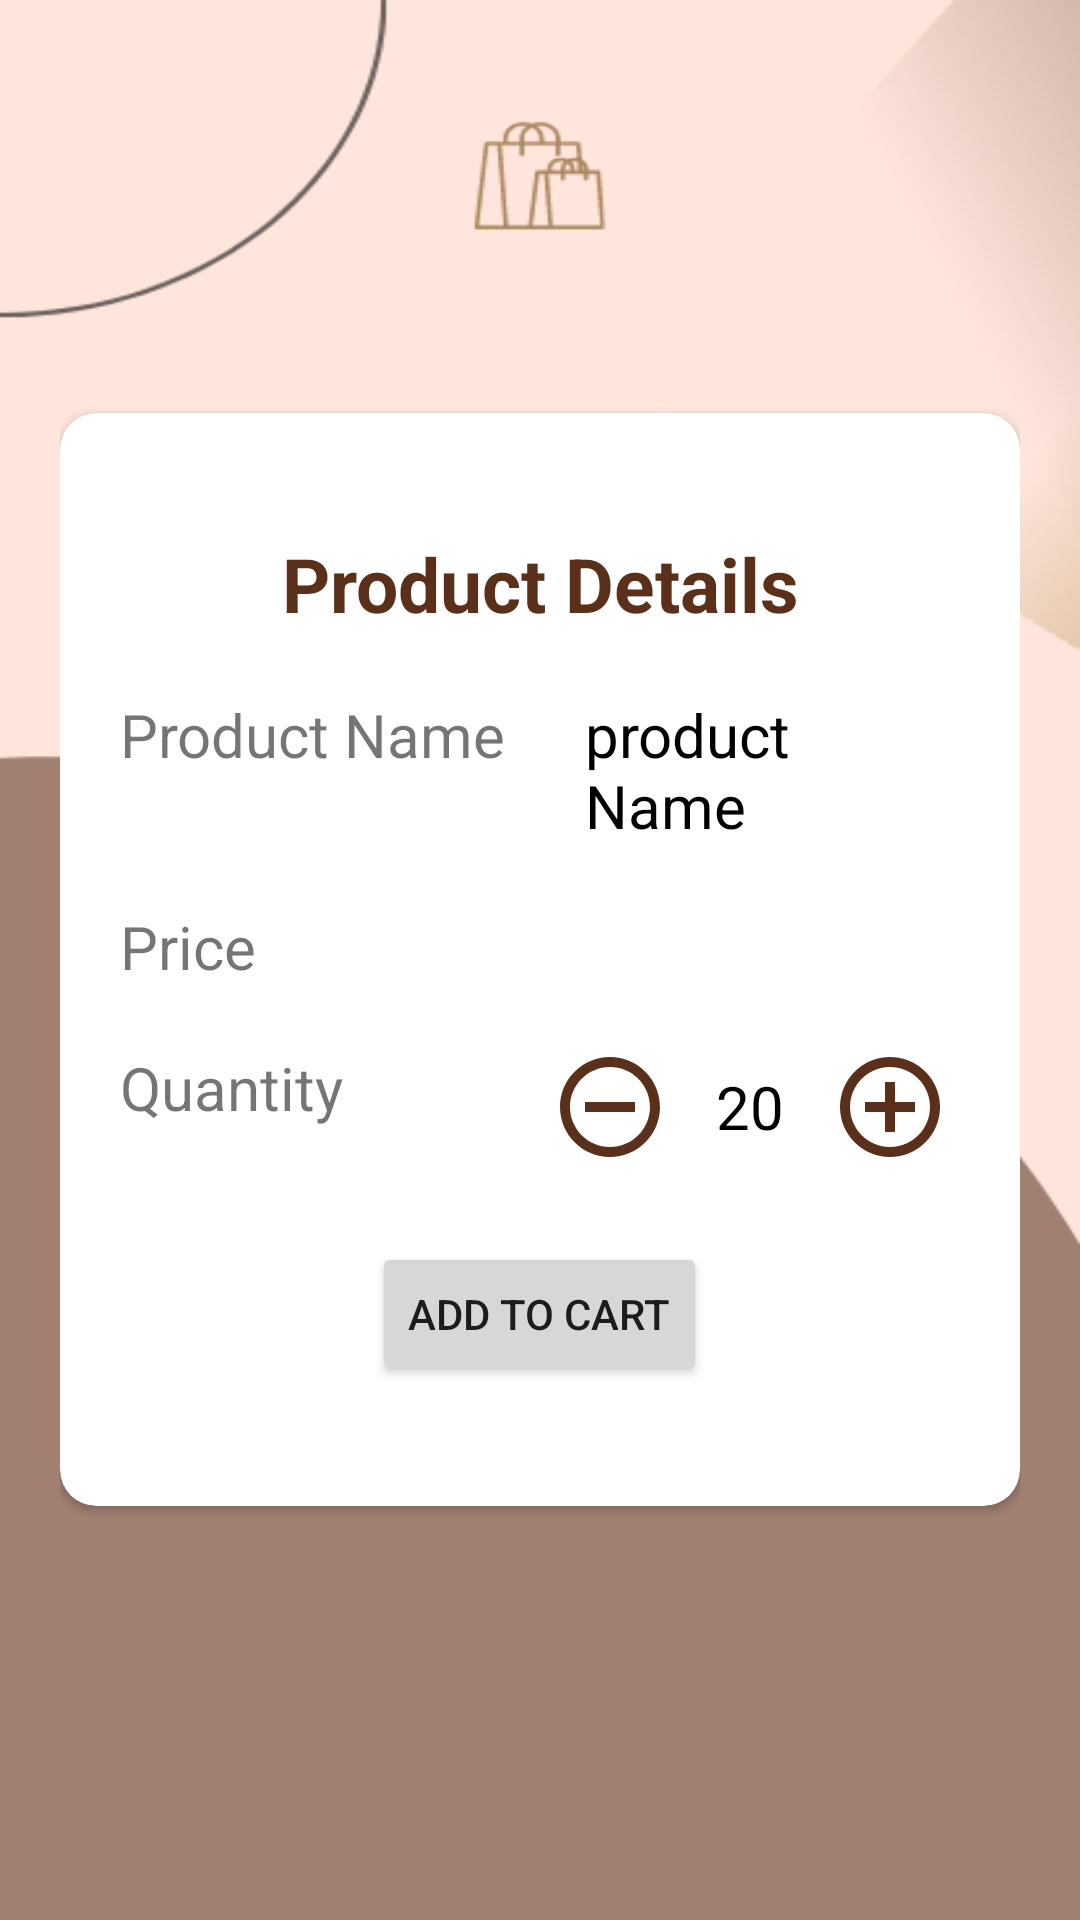

Android layout source for this screen:
<!-- AndroidManifest.xml: application theme Theme.Qfree -->
<!-- res/layout/activity_offer.xml -->
<?xml version="1.0" encoding="utf-8"?>
<LinearLayout xmlns:android="http://schemas.android.com/apk/res/android"
    xmlns:app="http://schemas.android.com/apk/res-auto"
    xmlns:tools="http://schemas.android.com/tools"
    android:layout_width="match_parent"
    android:layout_height="match_parent"
    android:gravity="center"
    android:padding="20dp"
    android:background="@drawable/profilebg"
    tools:context=".OfferActivity">

    <androidx.cardview.widget.CardView
        android:layout_width="match_parent"
        android:layout_height="wrap_content"
        app:cardCornerRadius="12dp">

        <LinearLayout
            android:layout_width="match_parent"
            android:layout_height="wrap_content"
            android:padding="20dp"
            android:orientation="vertical">

            <TextView
                android:layout_width="match_parent"
                android:layout_height="wrap_content"
                android:text="Product Details"
                android:textSize="25dp"
                android:layout_marginTop="20dp"
                android:textStyle="bold"
                android:textColor="@color/brown"
                android:gravity="center"/>

            <LinearLayout
                android:layout_width="match_parent"
                android:layout_height="wrap_content"
                android:orientation="vertical">

                <LinearLayout
                    android:layout_width="match_parent"
                    android:layout_height="wrap_content"
                    android:orientation="horizontal"
                    android:layout_marginTop="20dp"
                    android:weightSum="2">

                    <TextView
                        android:layout_width="match_parent"
                        android:layout_height="wrap_content"
                        android:text="Product Name"
                        android:textSize="20dp"
                        android:layout_weight="1"/>

                    <TextView
                        android:id="@+id/qProductNameTextView"
                        android:layout_width="match_parent"
                        android:layout_height="wrap_content"
                        android:text="product Name"
                        android:textColor="@color/black"
                        android:textSize="20dp"
                        android:layout_marginLeft="15dp"
                        android:layout_weight="1"/>

                </LinearLayout>

                <LinearLayout
                    android:layout_width="match_parent"
                    android:layout_height="wrap_content"
                    android:orientation="horizontal"
                    android:layout_marginTop="20dp"
                    android:weightSum="2">

                    <TextView
                        android:layout_width="match_parent"
                        android:layout_height="wrap_content"
                        android:text="Price"
                        android:textSize="20dp"
                        android:layout_weight="1"/>

                    <TextView
                        android:id="@+id/qProductPriceTextView"
                        android:layout_width="match_parent"
                        android:layout_height="wrap_content"
                        android:textColor="@color/black"
                        android:layout_marginLeft="15dp"
                        android:textSize="20dp"
                        android:layout_weight="1"/>

                </LinearLayout>

                <LinearLayout
                    android:layout_width="match_parent"
                    android:layout_height="wrap_content"
                    android:orientation="horizontal"
                    android:layout_marginTop="20dp"
                    android:weightSum="2">

                    <TextView
                        android:layout_width="match_parent"
                        android:layout_height="wrap_content"
                        android:text="Quantity"
                        android:textSize="20dp"
                        android:layout_weight="1"/>

                    <LinearLayout
                        android:layout_width="match_parent"
                        android:layout_height="wrap_content"
                        android:layout_weight="1"
                        android:orientation="horizontal"
                        android:weightSum="3"
                        android:gravity="center">

                        <ImageView
                            android:id="@+id/qSubImageView"
                            android:layout_width="40dp"
                            android:layout_height="40dp"
                            android:layout_weight="1"
                            android:src="@drawable/ic_sub" />

                        <TextView
                            android:id="@+id/qProductQuantityTextView"
                            android:layout_width="40dp"
                            android:layout_height="40dp"
                            android:text="20"
                            android:textColor="@color/black"
                            android:gravity="center"
                            android:layout_weight="1"
                            android:textSize="20dp" />

                        <ImageView
                            android:id="@+id/qAddImageView"
                            android:layout_width="40dp"
                            android:layout_height="40dp"
                            android:layout_weight="1"
                            android:src="@drawable/ic_add" />



                    </LinearLayout>

                </LinearLayout>



                <Button
                    android:id="@+id/qAddCartButton"
                    android:layout_width="wrap_content"
                    android:layout_height="wrap_content"
                    android:layout_marginTop="25dp"
                    android:layout_marginBottom="20dp"
                    android:text="Add to Cart"
                    android:layout_gravity="center"/>

            </LinearLayout>
        </LinearLayout>
    </androidx.cardview.widget.CardView>

</LinearLayout>
<!-- resources referenced by this layout -->
<resources>
  <color name="black">#FF000000</color>
  <color name="brown">#5a301a</color>
  <!-- drawable ic_add (drawable) -->
  <vector android:height="24dp" android:tint="#5a301a"
      android:viewportHeight="24" android:viewportWidth="24"
      android:width="24dp" xmlns:android="http://schemas.android.com/apk/res/android">
      <path android:fillColor="@android:color/white" android:pathData="M13,7h-2v4L7,11v2h4v4h2v-4h4v-2h-4L13,7zM12,2C6.48,2 2,6.48 2,12s4.48,10 10,10 10,-4.48 10,-10S17.52,2 12,2zM12,20c-4.41,0 -8,-3.59 -8,-8s3.59,-8 8,-8 8,3.59 8,8 -3.59,8 -8,8z"/>
  </vector>
  <!-- drawable ic_sub (drawable) -->
  <vector android:height="24dp" android:tint="#5a301a"
      android:viewportHeight="24" android:viewportWidth="24"
      android:width="24dp" xmlns:android="http://schemas.android.com/apk/res/android">
      <path android:fillColor="@android:color/white" android:pathData="M7,11v2h10v-2L7,11zM12,2C6.48,2 2,6.48 2,12s4.48,10 10,10 10,-4.48 10,-10S17.52,2 12,2zM12,20c-4.41,0 -8,-3.59 -8,-8s3.59,-8 8,-8 8,3.59 8,8 -3.59,8 -8,8z"/>
  </vector>
  <!-- drawable profilebg: png bitmap (drawable, 27088 bytes) -->
  <style name="Theme.Qfree" parent="Theme.MaterialComponents.Light.NoActionBar">
          
          <item name="colorPrimary">@color/brown</item>
          <item name="colorPrimaryVariant">@color/lightbrown</item>
          <item name="colorOnPrimary">@color/white</item>
          
          <item name="colorSecondary">@color/teal_200</item>
          <item name="colorSecondaryVariant">@color/teal_700</item>
          <item name="colorOnSecondary">@color/black</item>
          
          <item name="android:statusBarColor" tools:targetApi="l">?attr/colorPrimaryVariant</item>
          
      </style>
  <color name="lightbrown">#a18071</color>
  <color name="white">#FFFFFFFF</color>
  <color name="teal_200">#FF03DAC5</color>
  <color name="teal_700">#FF018786</color>
</resources>
